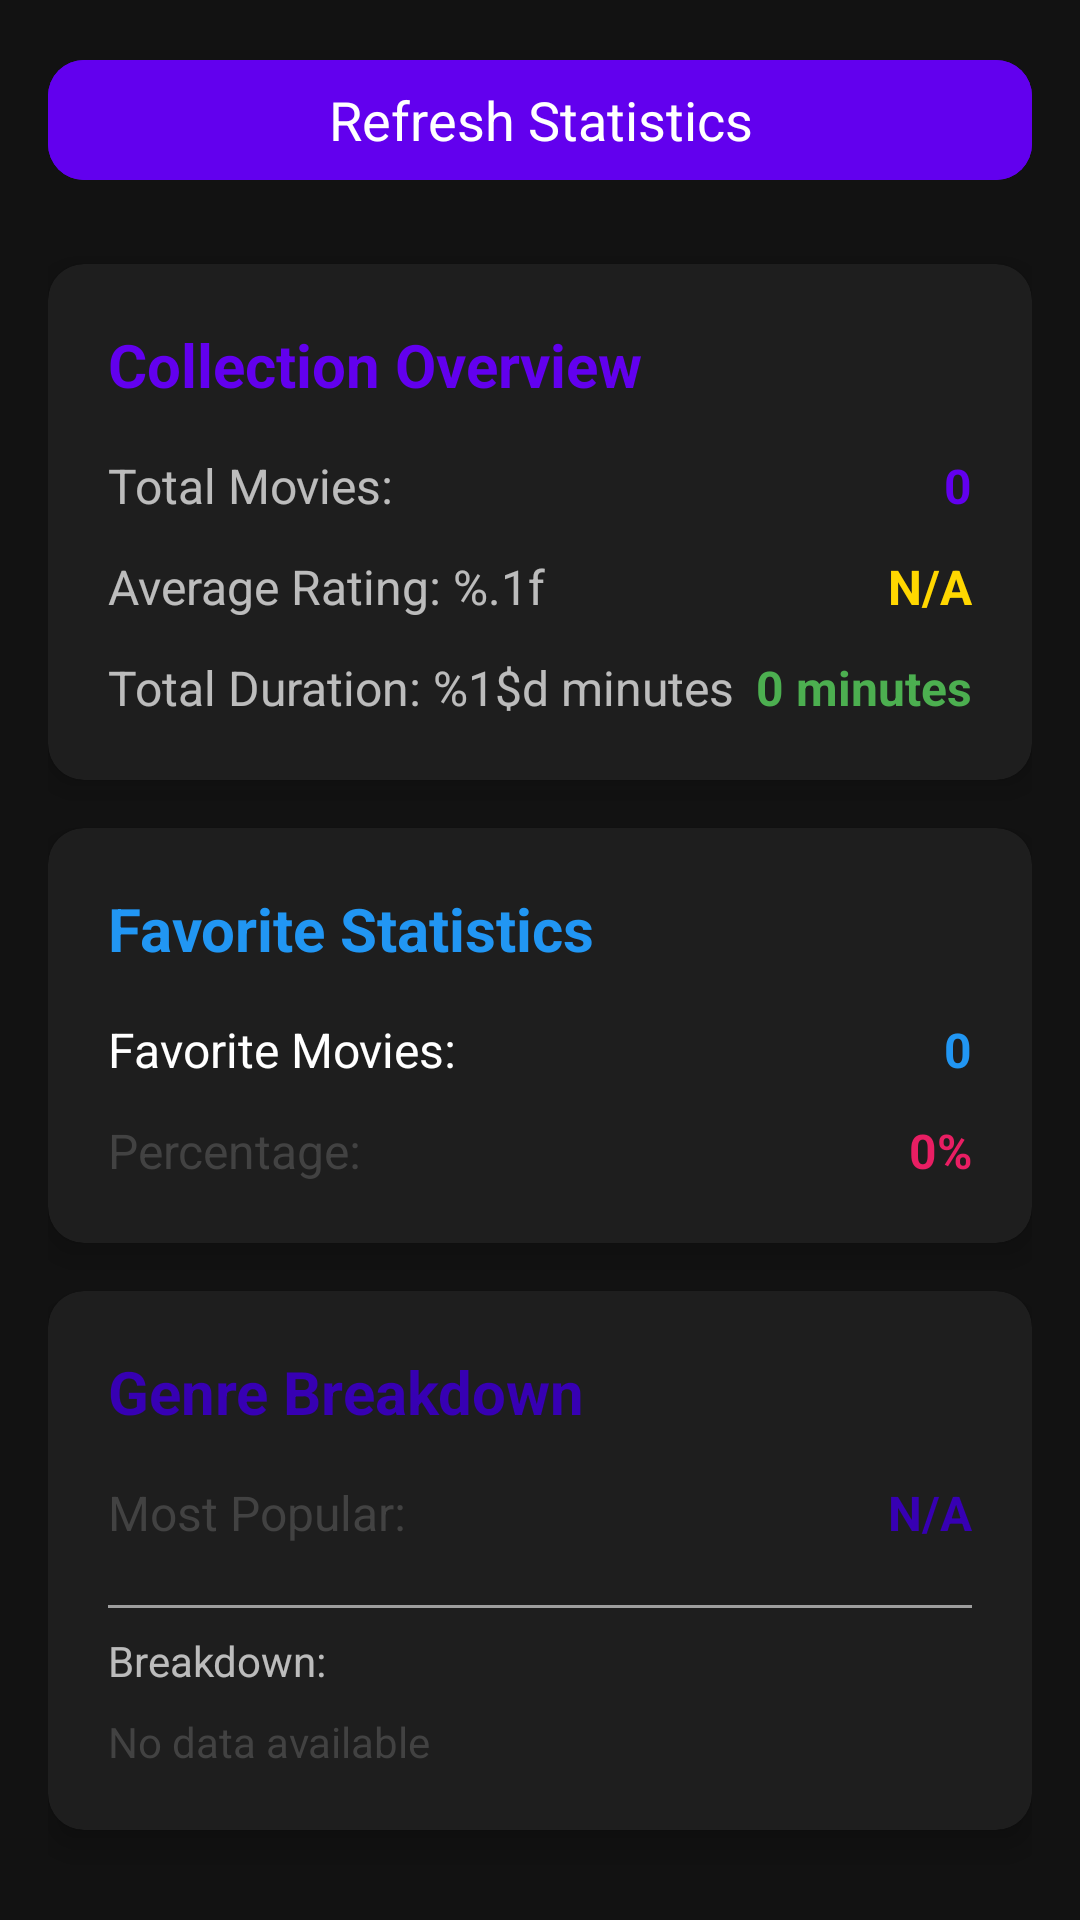

The Android layout XML behind this screen, and the referenced resources:
<!-- AndroidManifest.xml: application theme Theme.MyCinema -->
<!-- res/layout/fragment_statistics.xml -->
<?xml version="1.0" encoding="utf-8"?>
<ScrollView xmlns:android="http://schemas.android.com/apk/res/android"
    xmlns:app="http://schemas.android.com/apk/res-auto"
    android:layout_width="match_parent"
    android:layout_height="match_parent"
    android:background="@color/dark_background"
    android:padding="16dp">

    <LinearLayout
        android:layout_width="match_parent"
        android:layout_height="wrap_content"
        android:orientation="vertical">

        
        <com.google.android.material.button.MaterialButton
            android:id="@+id/btnRefresh"
            android:layout_width="match_parent"
            android:layout_height="wrap_content"
            android:text="@string/refresh_statistics"
            android:textSize="18sp"
            android:textColor="@color/white"
            android:backgroundTint="@color/purple_500"
            android:layout_marginBottom="24dp"
            app:cornerRadius="12dp"
            style="@style/Widget.Material3.Button" />

        
        <com.google.android.material.card.MaterialCardView
            android:layout_width="match_parent"
            android:layout_height="wrap_content"
            android:layout_marginBottom="16dp"
            app:cardBackgroundColor="@color/dark_surface"
            app:cardCornerRadius="12dp"
            app:cardElevation="6dp">

            <LinearLayout
                android:layout_width="match_parent"
                android:layout_height="wrap_content"
                android:orientation="vertical"
                android:padding="20dp">

                <TextView
                    android:layout_width="match_parent"
                    android:layout_height="wrap_content"
                    android:text="@string/collection_overview"
                    android:textSize="20sp"
                    android:textStyle="bold"
                    android:textColor="@color/purple_500"
                    android:layout_marginBottom="16dp" />

                <LinearLayout
                    android:layout_width="match_parent"
                    android:layout_height="wrap_content"
                    android:orientation="horizontal"
                    android:layout_marginBottom="12dp">

                    <TextView
                        android:layout_width="0dp"
                        android:layout_height="wrap_content"
                        android:layout_weight="1"
                        android:text="@string/total_movies_label"
                        android:textSize="16sp"
                        android:textColor="@color/text_secondary" />

                    <TextView
                        android:id="@+id/tvTotalMovies"
                        android:layout_width="wrap_content"
                        android:layout_height="wrap_content"
                        android:text="0"
                        android:textSize="16sp"
                        android:textStyle="bold"
                        android:textColor="@color/purple_500" />
                </LinearLayout>

                <LinearLayout
                    android:layout_width="match_parent"
                    android:layout_height="wrap_content"
                    android:orientation="horizontal"
                    android:layout_marginBottom="12dp">

                    <TextView
                        android:layout_width="0dp"
                        android:layout_height="wrap_content"
                        android:layout_weight="1"
                        android:text="@string/average_rating"
                        android:textSize="16sp"
                        android:textColor="@color/text_secondary" />

                    <TextView
                        android:id="@+id/tvAverageRating"
                        android:layout_width="wrap_content"
                        android:layout_height="wrap_content"
                        android:text="@string/not_available"
                        android:textSize="16sp"
                        android:textStyle="bold"
                        android:textColor="@color/gold" />
                </LinearLayout>

                <LinearLayout
                    android:layout_width="match_parent"
                    android:layout_height="wrap_content"
                    android:orientation="horizontal">

                    <TextView
                        android:layout_width="0dp"
                        android:layout_height="wrap_content"
                        android:layout_weight="1"
                        android:text="@string/total_duration"
                        android:textSize="16sp"
                        android:textColor="@color/text_secondary" />

                    <TextView
                        android:id="@+id/tvTotalDuration"
                        android:layout_width="wrap_content"
                        android:layout_height="wrap_content"
                        android:text="0 minutes"
                        android:textSize="16sp"
                        android:textStyle="bold"
                        android:textColor="@color/success_green" />
                </LinearLayout>

            </LinearLayout>

        </com.google.android.material.card.MaterialCardView>

        
        <com.google.android.material.card.MaterialCardView
            android:layout_width="match_parent"
            android:layout_height="wrap_content"
            android:layout_marginBottom="16dp"
            app:cardBackgroundColor="@color/dark_surface"
            app:cardCornerRadius="12dp"
            app:cardElevation="6dp">

            <LinearLayout
                android:layout_width="match_parent"
                android:layout_height="wrap_content"
                android:orientation="vertical"
                android:padding="20dp">

                <TextView
                    android:layout_width="match_parent"
                    android:layout_height="wrap_content"
                    android:text="@string/favorite_statistics"
                    android:textSize="20sp"
                    android:textStyle="bold"
                    android:textColor="@color/info_blue"
                    android:layout_marginBottom="16dp" />

                <LinearLayout
                    android:layout_width="match_parent"
                    android:layout_height="wrap_content"
                    android:orientation="horizontal"
                    android:layout_marginBottom="12dp">

                    <TextView
                        android:layout_width="0dp"
                        android:layout_height="wrap_content"
                        android:layout_weight="1"
                        android:text="@string/favorite_movies_label"
                        android:textSize="16sp"
                        android:textColor="@color/white" />

                    <TextView
                        android:id="@+id/tvFavoriteCount"
                        android:layout_width="wrap_content"
                        android:layout_height="wrap_content"
                        android:text="0"
                        android:textSize="16sp"
                        android:textStyle="bold"
                        android:textColor="@color/info_blue" />
                </LinearLayout>

                <LinearLayout
                    android:layout_width="match_parent"
                    android:layout_height="wrap_content"
                    android:orientation="horizontal">

                    <TextView
                        android:layout_width="0dp"
                        android:layout_height="wrap_content"
                        android:layout_weight="1"
                        android:text="Percentage:"
                        android:textSize="16sp"
                        android:textColor="#424242" />

                    <TextView
                        android:id="@+id/tvFavoritePercentage"
                        android:layout_width="wrap_content"
                        android:layout_height="wrap_content"
                        android:text="0%"
                        android:textSize="16sp"
                        android:textStyle="bold"
                        android:textColor="#E91E63" />
                </LinearLayout>

            </LinearLayout>

        </com.google.android.material.card.MaterialCardView>

        
        <com.google.android.material.card.MaterialCardView
            android:layout_width="match_parent"
            android:layout_height="wrap_content"
            android:layout_marginBottom="16dp"
            app:cardBackgroundColor="@color/dark_surface"
            app:cardCornerRadius="12dp"
            app:cardElevation="6dp">

            <LinearLayout
                android:layout_width="match_parent"
                android:layout_height="wrap_content"
                android:orientation="vertical"
                android:padding="20dp">

                <TextView
                    android:layout_width="match_parent"
                    android:layout_height="wrap_content"
                    android:text="@string/genre_breakdown"
                    android:textSize="20sp"
                    android:textStyle="bold"
                    android:textColor="@color/purple_700"
                    android:layout_marginBottom="16dp" />

                <LinearLayout
                    android:layout_width="match_parent"
                    android:layout_height="wrap_content"
                    android:orientation="horizontal"
                    android:layout_marginBottom="12dp">

                    <TextView
                        android:layout_width="0dp"
                        android:layout_height="wrap_content"
                        android:layout_weight="1"
                        android:text="Most Popular:"
                        android:textSize="16sp"
                        android:textColor="#424242" />

                    <TextView
                        android:id="@+id/tvMostCommonGenre"
                        android:layout_width="wrap_content"
                        android:layout_height="wrap_content"
                        android:text="@string/not_available"
                        android:textSize="16sp"
                        android:textStyle="bold"
                        android:textColor="@color/purple_700" />
                </LinearLayout>

                <View
                    android:layout_width="match_parent"
                    android:layout_height="1dp"
                    android:background="@color/gray_500"
                    android:layout_marginVertical="8dp" />

                <TextView
                    android:layout_width="match_parent"
                    android:layout_height="wrap_content"
                    android:text="Breakdown:"
                    android:textSize="14sp"
                    android:textColor="@color/text_secondary"
                    android:layout_marginBottom="8dp" />

                <TextView
                    android:id="@+id/tvGenreBreakdown"
                    android:layout_width="match_parent"
                    android:layout_height="wrap_content"
                    android:text="@string/no_data_available"
                    android:textSize="14sp"
                    android:textColor="#424242"
                    android:lineSpacingExtra="4dp" />

            </LinearLayout>

        </com.google.android.material.card.MaterialCardView>

    </LinearLayout>

</ScrollView>
<!-- resources referenced by this layout -->
<resources>
  <color name="dark_background">#121212</color>
  <color name="dark_surface">#1E1E1E</color>
  <color name="gold">#FFD700</color>
  <color name="gray_500">#9E9E9E</color>
  <color name="info_blue">#2196F3</color>
  <color name="purple_500">#FF6200EE</color>
  <color name="purple_700">#FF3700B3</color>
  <color name="success_green">#4CAF50</color>
  <color name="text_secondary">#B3FFFFFF</color>
  <color name="white">#FFFFFFFF</color>
  <string name="average_rating">Average Rating: %.1f</string>
  <string name="collection_overview">Collection Overview</string>
  <string name="favorite_movies_label">Favorite Movies:</string>
  <string name="favorite_statistics">Favorite Statistics</string>
  <string name="genre_breakdown">Genre Breakdown</string>
  <string name="no_data_available">No data available</string>
  <string name="not_available">N/A</string>
  <string name="refresh_statistics">Refresh Statistics</string>
  <string name="total_duration">Total Duration: %1$d minutes</string>
  <string name="total_movies_label">Total Movies:</string>
  <style name="Theme.MyCinema" parent="Theme.MaterialComponents.DayNight.NoActionBar">
  
          
          <item name="colorPrimary">@color/purple_500</item>
          <item name="colorPrimaryVariant">@color/purple_700</item>
          <item name="colorOnPrimary">@color/white</item>
  
          
          <item name="colorSecondary">@color/teal_200</item>
          <item name="colorSecondaryVariant">@color/teal_700</item>
          <item name="colorOnSecondary">@color/black</item>
  
          
          <item name="android:windowBackground">@color/black</item>
          <item name="android:statusBarColor">?attr/colorPrimaryVariant</item>
  
          
          <item name="android:textColorPrimary">@color/white</item>
          <item name="android:textColorSecondary">@color/text_secondary</item>
  
          
          <item name="colorSurface">@color/gray_800</item>
          <item name="colorOnSurface">@color/white</item>
      </style>
  <color name="teal_200">#FF03DAC5</color>
  <color name="teal_700">#FF018786</color>
  <color name="black">#FF000000</color>
  <color name="gray_800">#424242</color>
</resources>
